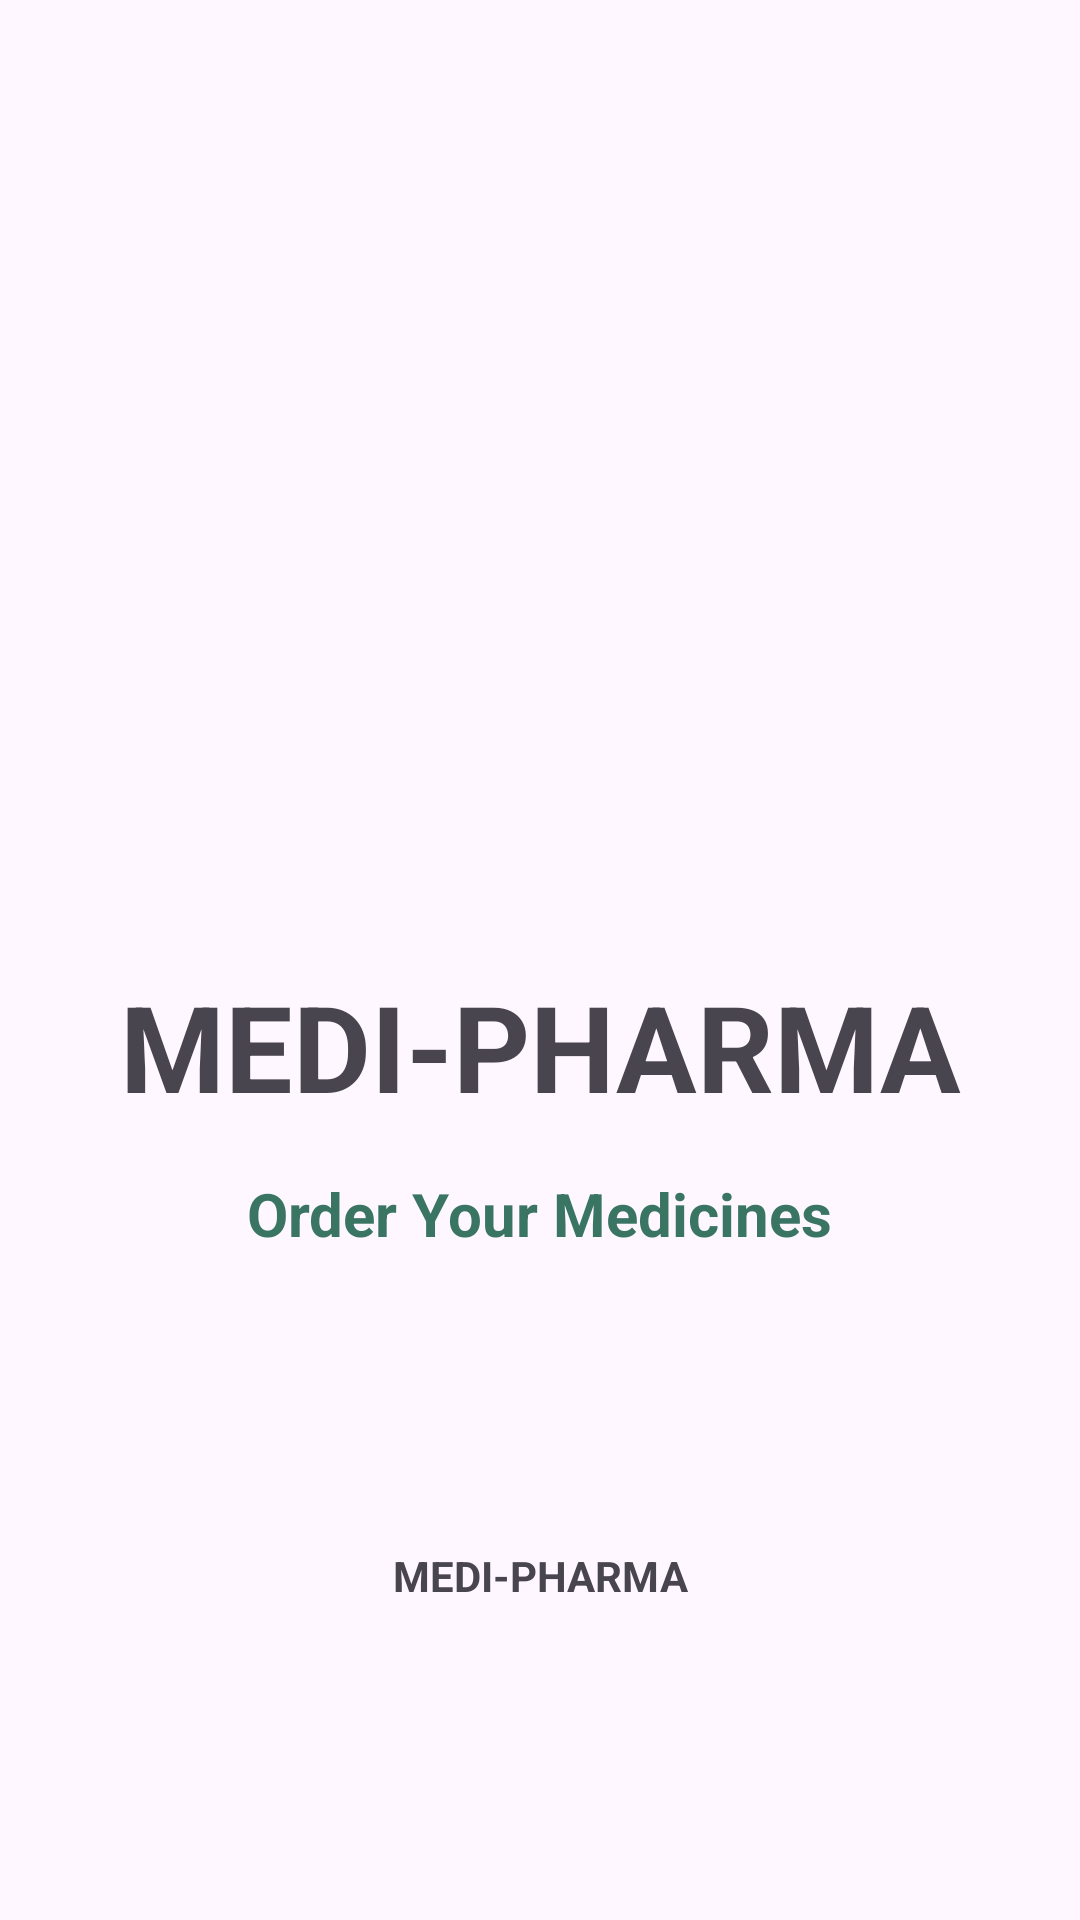

Write the Android layout XML for this screen, with the resource values it uses.
<!-- AndroidManifest.xml: application theme Theme.PharmacyApplication -->
<!-- res/layout/activity_splash_screen.xml -->
<?xml version="1.0" encoding="utf-8"?>
<androidx.constraintlayout.widget.ConstraintLayout xmlns:android="http://schemas.android.com/apk/res/android"
    xmlns:app="http://schemas.android.com/apk/res-auto"
    xmlns:tools="http://schemas.android.com/tools"
    android:id="@+id/main"
    android:layout_width="match_parent"
    android:layout_height="match_parent"
    tools:context=".Splash_Screen">

    <ImageView
        android:id="@+id/imageView"
        android:layout_width="175dp"
        android:layout_height="206dp"
        android:layout_marginTop="100dp"
        app:layout_constraintEnd_toEndOf="parent"
        app:layout_constraintStart_toStartOf="parent"
        app:layout_constraintTop_toTopOf="parent"
        app:srcCompat="@drawable/medicine_logo" />

    <TextView
        android:id="@+id/textView"
        android:layout_width="wrap_content"
        android:layout_height="53dp"
        android:layout_marginTop="16dp"
        android:text="MEDI-PHARMA"
        android:textSize="40sp"
        android:textStyle="bold"
        app:layout_constraintEnd_toEndOf="@+id/imageView"
        app:layout_constraintStart_toStartOf="@+id/imageView"
        app:layout_constraintTop_toBottomOf="@+id/imageView" />

    <TextView
        android:id="@+id/textView2"
        android:layout_width="wrap_content"
        android:layout_height="wrap_content"
        android:layout_marginTop="16dp"
        android:text="Order Your Medicines"
        android:textColor="@color/green"
        android:textSize="20sp"
        android:textStyle="bold"
        app:layout_constraintEnd_toEndOf="@+id/textView"
        app:layout_constraintHorizontal_bias="0.493"
        app:layout_constraintStart_toStartOf="@+id/textView"
        app:layout_constraintTop_toBottomOf="@+id/textView" />

    <TextView
        android:id="@+id/textView3"
        android:layout_width="wrap_content"
        android:layout_height="wrap_content"
        android:layout_marginBottom="8dp"
        android:text="MEDI-PHARMA"
        android:textStyle="bold"
        app:layout_constraintBottom_toBottomOf="parent"
        app:layout_constraintEnd_toEndOf="parent"
        app:layout_constraintStart_toStartOf="parent"
        app:layout_constraintTop_toBottomOf="@+id/textView2" />
</androidx.constraintlayout.widget.ConstraintLayout>
<!-- resources referenced by this layout -->
<resources>
  <color name="green">#3a7563</color>
  <style name="Theme.PharmacyApplication" parent="Base.Theme.PharmacyApplication" />
  <style name="Base.Theme.PharmacyApplication" parent="Theme.Material3.DayNight.NoActionBar">
          
          
      </style>
</resources>
